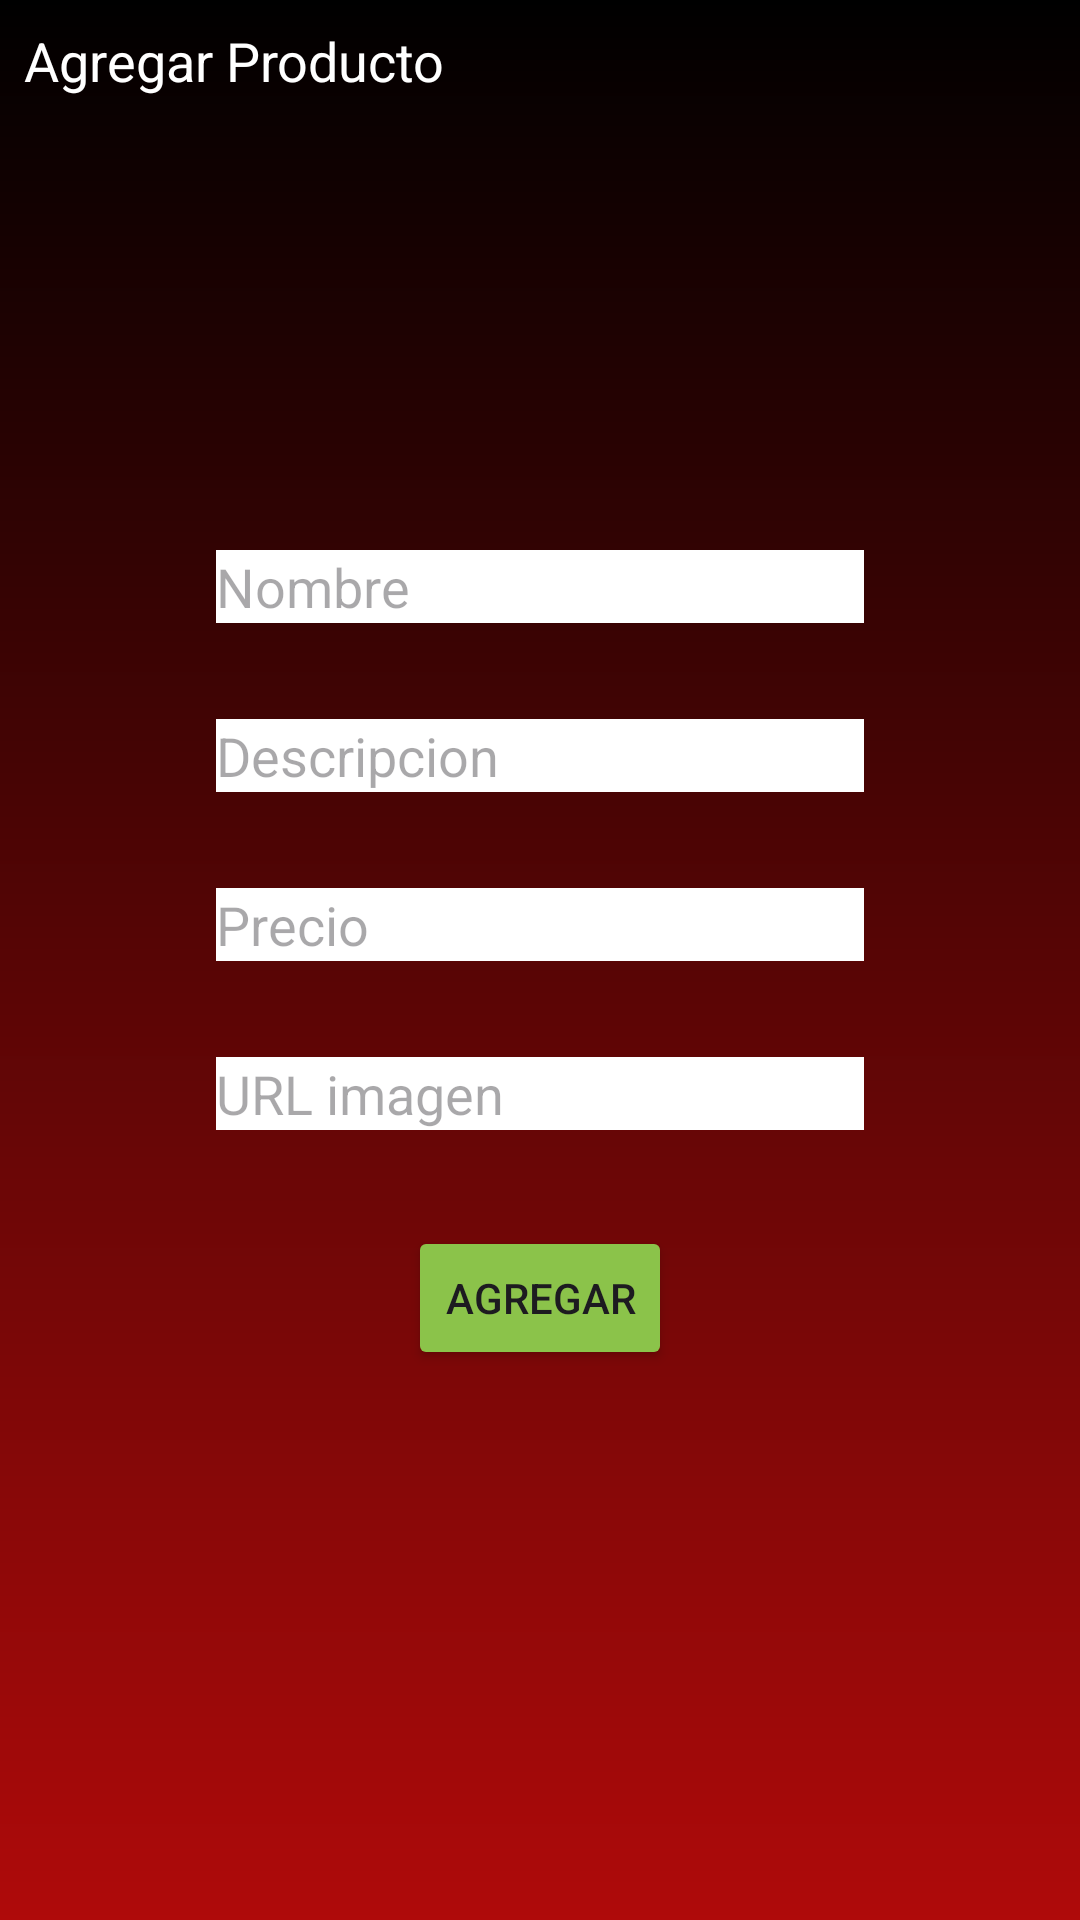

Reconstruct the res/layout file that produces this screen, plus the resources it refers to.
<!-- AndroidManifest.xml: application theme Theme.Club_futbol_1 -->
<!-- res/layout/fragment_agregar_editar_producto.xml -->
<?xml version="1.0" encoding="utf-8"?>
<FrameLayout xmlns:android="http://schemas.android.com/apk/res/android"
    xmlns:tools="http://schemas.android.com/tools"
    android:layout_width="match_parent"
    android:layout_height="match_parent"
    tools:context=".ui.fragments_admin.AgregarEditarProductoFragment"
    android:background="@drawable/degradado_main_activity"
    >
    <TextView
        android:id="@+id/aEProductoTitulo"
        android:layout_width="wrap_content"
        android:layout_height="wrap_content"
        android:text="Agregar Producto"
        style="@style/titulo"
        />
    <LinearLayout
        android:layout_width="match_parent"
        android:layout_height="match_parent"
        android:gravity="center"
        android:orientation="vertical"
        android:layout_marginStart="64dp"
        android:layout_marginEnd="64dp"
        >
        <EditText
            android:id="@+id/aEProductoNombreET"
            android:layout_width="match_parent"
            android:layout_height="wrap_content"
            android:background="@color/white"
            android:hint="Nombre"
            android:layout_marginBottom="32dp"
            />
        <EditText
            android:id="@+id/aEProductoDescripcionET"
            android:layout_width="match_parent"
            android:layout_height="wrap_content"
            android:background="@color/white"
            android:hint="Descripcion"
            android:layout_marginBottom="32dp"
            />
        <EditText
            android:id="@+id/aEProductoPrecioET"
            android:layout_width="match_parent"
            android:layout_height="wrap_content"
            android:background="@color/white"
            android:hint="Precio"
            android:inputType="numberDecimal"
            android:layout_marginBottom="32dp"
            />
        <EditText
            android:id="@+id/aEProductoURLimgET"
            android:layout_width="match_parent"
            android:layout_height="wrap_content"
            android:background="@color/white"
            android:hint="URL imagen"
            android:layout_marginBottom="32dp"
            />

        <Button
            android:id="@+id/agregarEditarProductoBtn"
            android:layout_width="wrap_content"
            android:layout_height="wrap_content"
            android:backgroundTint="@color/verde"
            android:text="Agregar"
            />
    </LinearLayout>


</FrameLayout>
<!-- resources referenced by this layout -->
<resources>
  <color name="verde">#8BC34A</color>
  <color name="white">#FFFFFFFF</color>
  <!-- drawable degradado_main_activity (drawable) -->
  <?xml version="1.0" encoding="utf-8"?>
  <shape xmlns:android="http://schemas.android.com/apk/res/android">
  
      
      <gradient android:endColor="@color/black"
      android:startColor="@color/fondo_app"
      android:angle="90"
      android:type="linear" />
      
      <padding
          android:left="8dp"
          android:top="8dp"
          android:right="8dp"
          android:bottom="8dp" /> 
  </shape>
  <style name="titulo" parent="normalText">
          <item name="android:textSize">@dimen/titulo</item>
      </style>
  <style name="Theme.Club_futbol_1" parent="Base.Theme.Club_futbol_1" />
  <color name="black">#FF000000</color>
  <color name="fondo_app">#AF0A0A</color>
  <style name="normalText">
          <item name="android:textColor">@color/white</item>
          <item name="android:textSize">@dimen/normalText</item>
      </style>
  <dimen name="titulo">18sp</dimen>
  <style name="Base.Theme.Club_futbol_1" parent="Theme.Material3.DayNight.NoActionBar">
          
          
  
      </style>
  <dimen name="normalText">14sp</dimen>
</resources>
